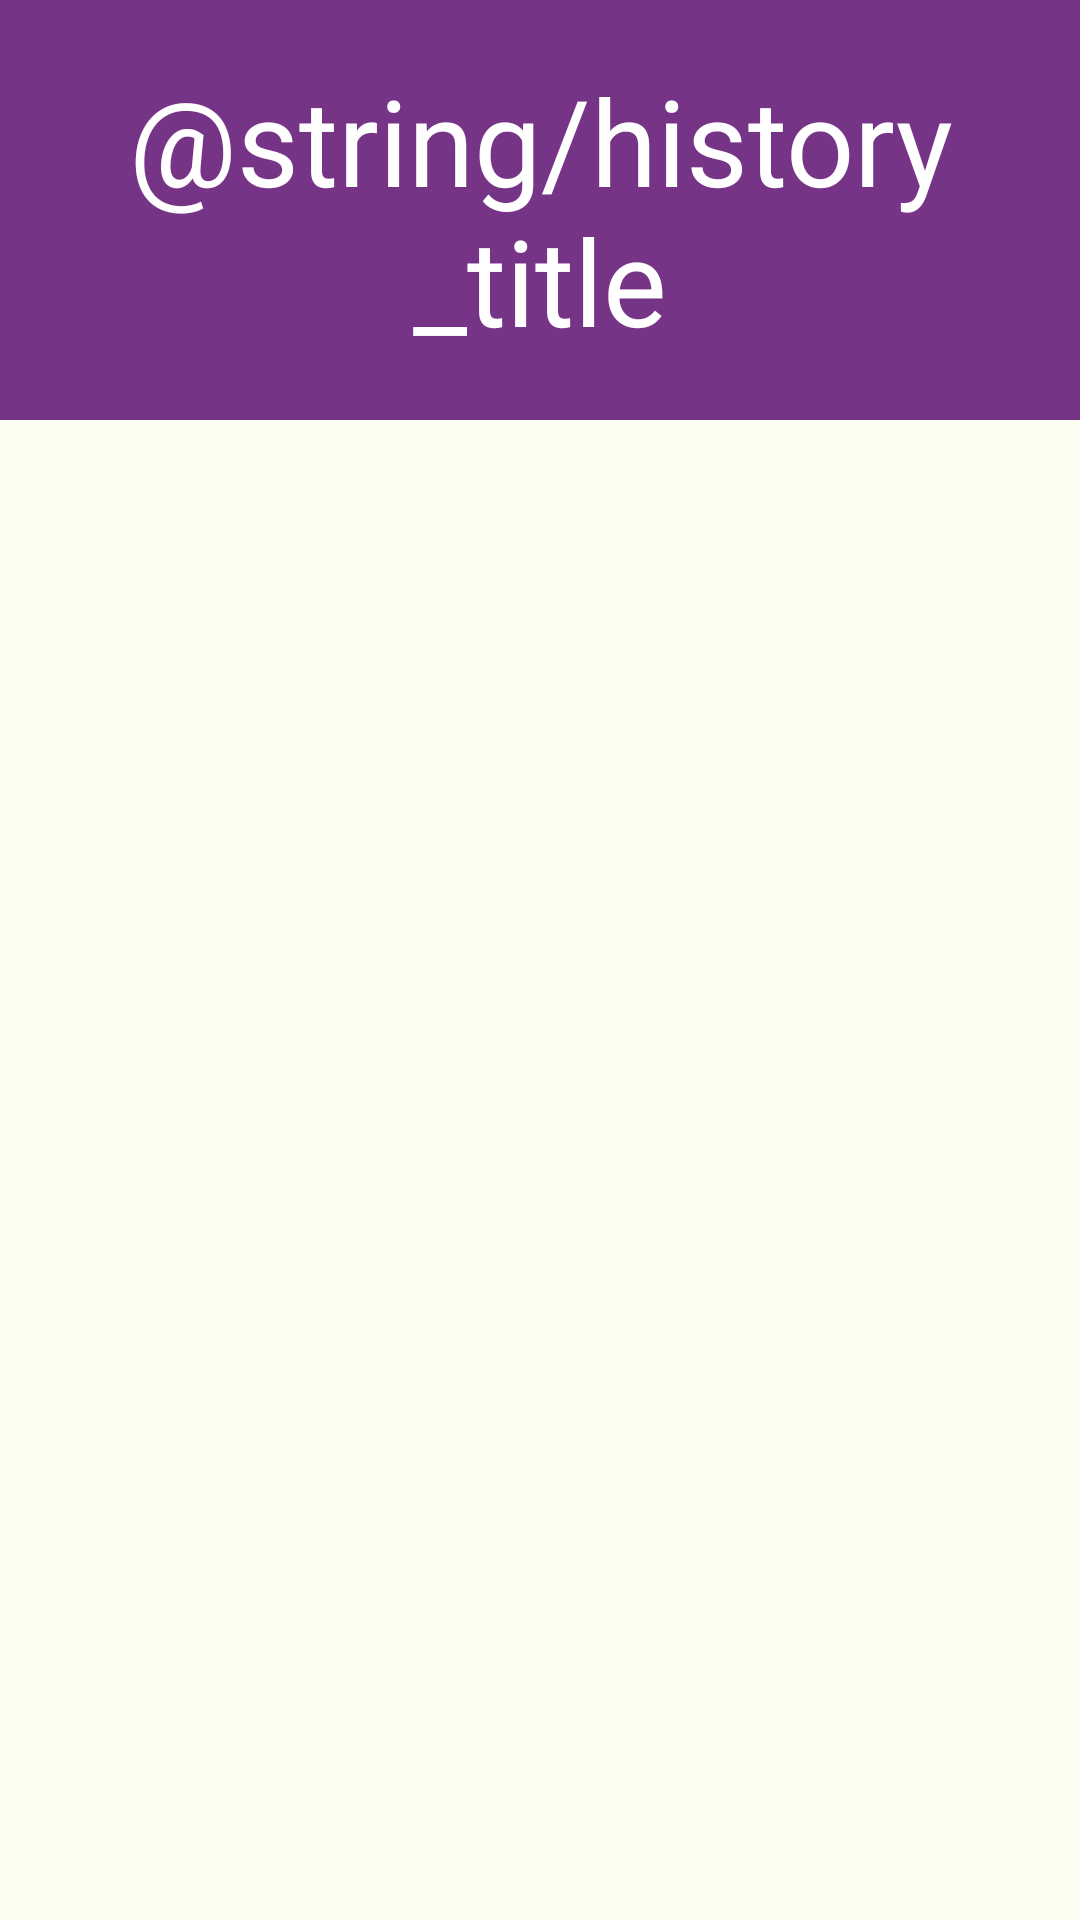

Reconstruct the res/layout file that produces this screen, plus the resources it refers to.
<!-- AndroidManifest.xml: application theme AppTheme -->
<!-- res/layout/activity_stats.xml -->
<?xml version="1.0" encoding="utf-8"?>
<LinearLayout xmlns:android="http://schemas.android.com/apk/res/android"
    xmlns:app="http://schemas.android.com/apk/res-auto"
    xmlns:tools="http://schemas.android.com/tools"
    android:layout_width="match_parent"
    android:layout_height="match_parent"
    android:background="@color/white_background"
    tools:context=".Stats">

    <LinearLayout
        android:layout_width="match_parent"
        android:layout_height="match_parent"
        android:orientation="vertical">

        <LinearLayout
            android:layout_width="match_parent"
            android:layout_height="wrap_content"
            android:background="@color/purple_title"
            android:orientation="horizontal">

            <TextView
                android:layout_width="match_parent"
                android:layout_height="wrap_content"
                android:layout_margin="20dp"
                android:gravity="center"
                android:text="@string/history_title"
                android:textColor="@color/white"
                android:textSize="40sp" />
        </LinearLayout>

        <LinearLayout
            android:layout_width="match_parent"
            android:layout_height="wrap_content"
            android:orientation="horizontal">

            <ListView
                android:id="@+id/list"
                android:layout_width="match_parent"
                android:layout_height="wrap_content"
                android:choiceMode="multipleChoice"
                android:clickable="true"
                android:dividerHeight="5dp"
                android:textSize="20sp"
                tools:ignore="SmallSp" />

            <TextView
                android:id="@+id/empty"
                android:layout_width="match_parent"
                android:layout_height="wrap_content"
                android:text="The user account list is empty."
                android:textSize="20dp" />
        </LinearLayout>
    </LinearLayout>

</LinearLayout>
<!-- resources referenced by this layout -->
<resources>
  <color name="purple_title">#763487</color>
  <color name="white">#FFFFFF</color>
  <color name="white_background">#FAFFF2</color>
  <string name="history_title">Previous match</string>
  <style name="AppTheme" parent="Theme.AppCompat.Light.NoActionBar">
          
          <item name="colorPrimary">@color/colorPrimary</item>
          <item name="colorPrimaryDark">@color/colorPrimaryDark</item>
          <item name="colorAccent">@color/colorAccent</item>
      </style>
  <color name="colorPrimary">#008577</color>
  <color name="colorPrimaryDark">#00574B</color>
  <color name="colorAccent">#D81B60</color>
</resources>
